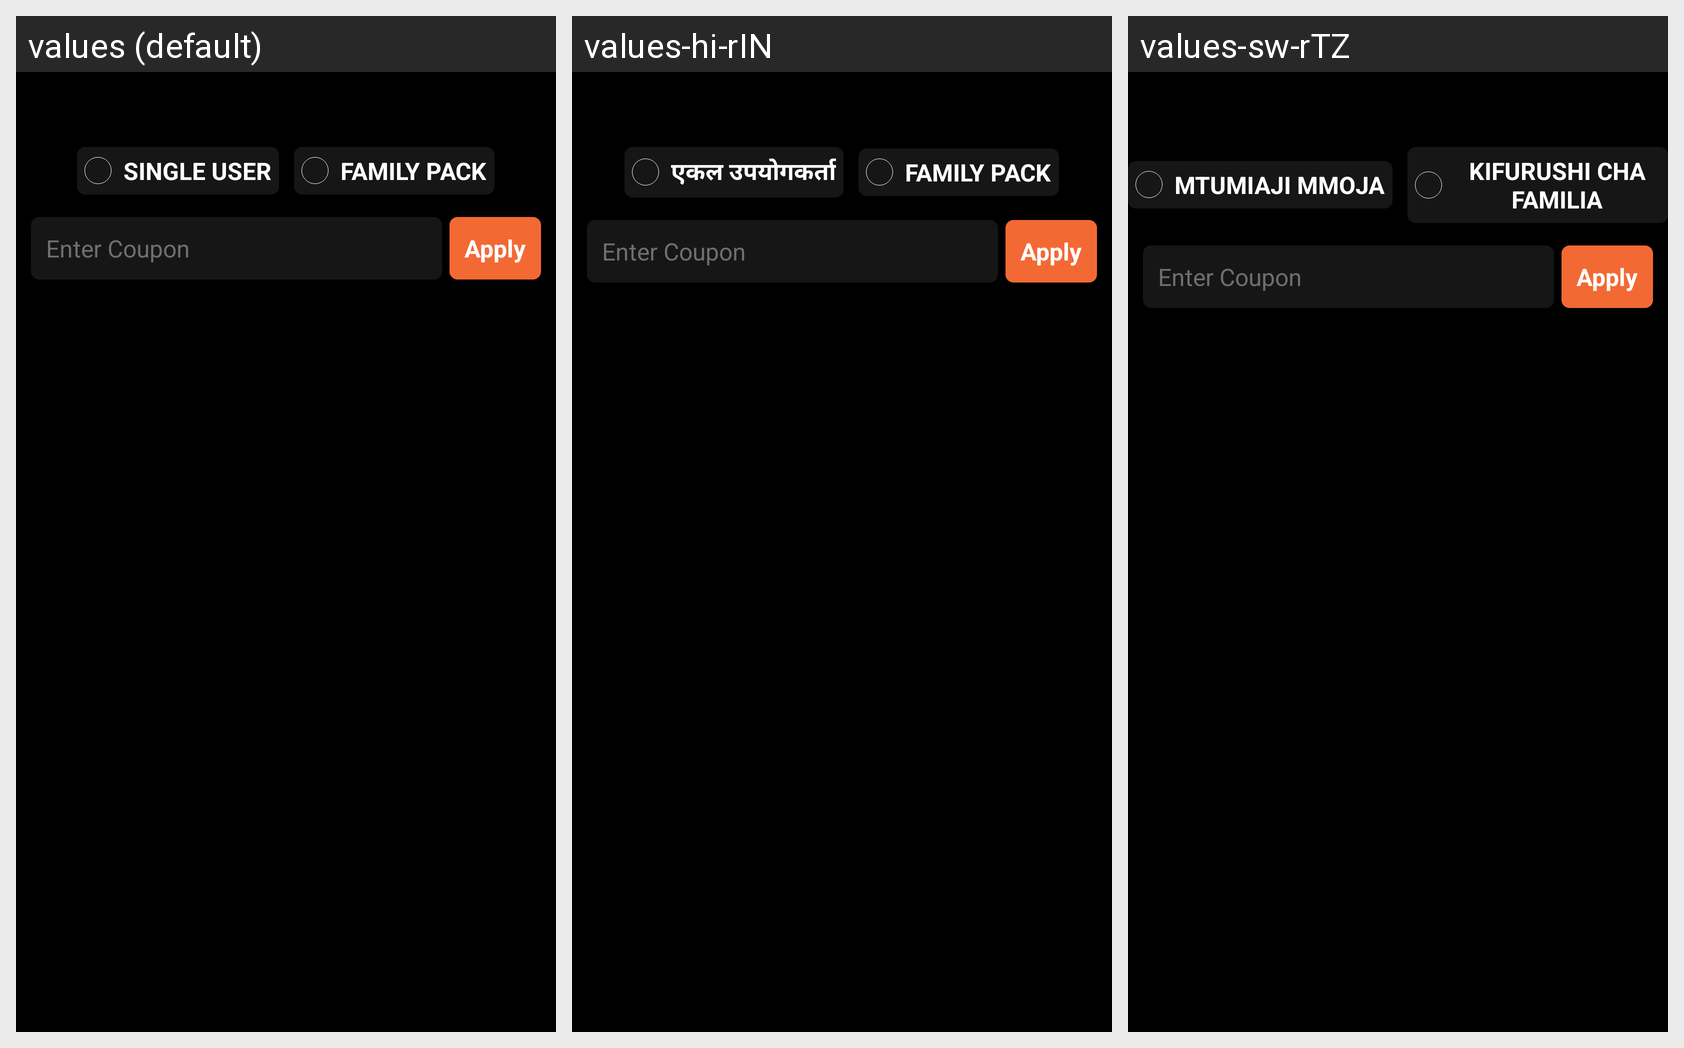

The same Android screen rendered under several of its app's locales, left to right. List the strings drawn on it with the default value and each locale's translation.
Android screen res/layout/activity_purchasing_package.xml rendered under 3 locales, left to right: values (default), values-hi-rIN, values-sw-rTZ. Device: Nexus 5 (rendered at 1080×1920; each locale shown at half size, 540×960, under a caption strip naming it); theme AppBaseTheme.
Strings drawn on this screen, with the default value and each locale's value (text and hints the layout hard-codes, and strings that could not be matched under every locale, appear in the picture but are not listed):

single_user
  values: SINGLE USER
  values-hi-rIN: एकल उपयोगकर्ता
  values-sw-rTZ: MTUMIAJI MMOJA

family_pack
  values: Family Pack
  values-hi-rIN: Family Pack
  values-sw-rTZ: Kifurushi cha Familia

apply1
  values: Apply
  values-hi-rIN: Apply
  values-sw-rTZ: Apply  [not translated; the default value is used]
